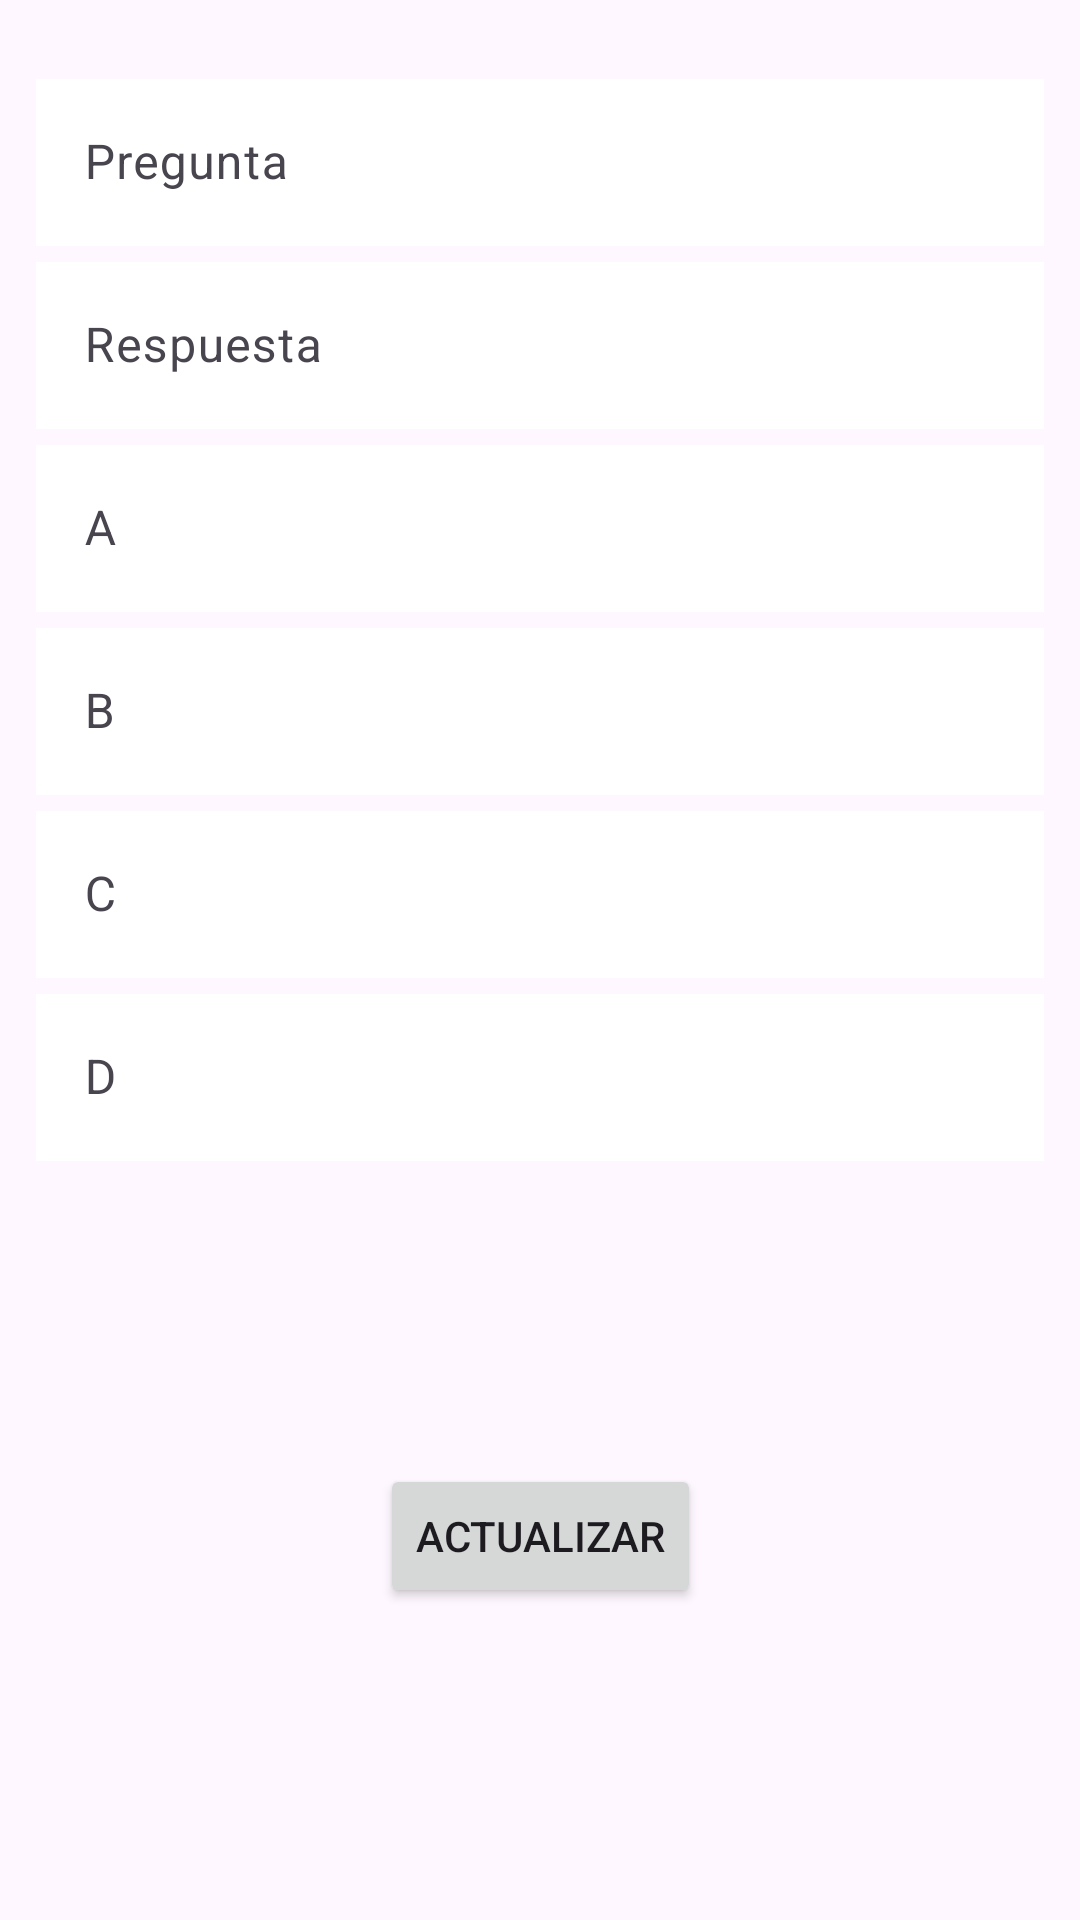

Here is an Android app screen rendered from its layout file. Give the layout XML and the strings, colors and styles it references.
<!-- AndroidManifest.xml: application theme Theme.JuegoMillonario -->
<!-- res/layout/updatepregunta.xml -->
<?xml version="1.0" encoding="utf-8"?>
<androidx.constraintlayout.widget.ConstraintLayout xmlns:android="http://schemas.android.com/apk/res/android"
    xmlns:app="http://schemas.android.com/apk/res-auto"
    xmlns:tools="http://schemas.android.com/tools"
    android:layout_width="match_parent"
    android:layout_height="match_parent">

    <LinearLayout
        android:id="@+id/linearLayout"
        android:layout_width="336dp"
        android:layout_height="440dp"
        android:orientation="vertical"
        app:layout_constraintBottom_toBottomOf="parent"
        app:layout_constraintEnd_toEndOf="parent"
        app:layout_constraintStart_toStartOf="parent"
        app:layout_constraintTop_toTopOf="parent"
        app:layout_constraintVertical_bias="0.105">

        <com.google.android.material.textfield.TextInputLayout
            android:layout_width="match_parent"
            android:layout_height="wrap_content">

            <com.google.android.material.textfield.TextInputEditText
                android:id="@+id/textpregunta"
                android:layout_width="match_parent"
                android:layout_height="wrap_content"
                android:background="@color/white"
                android:hint="Pregunta" />
        </com.google.android.material.textfield.TextInputLayout>

        <com.google.android.material.textfield.TextInputLayout
            android:layout_width="match_parent"
            android:layout_height="wrap_content">

            <com.google.android.material.textfield.TextInputEditText
                android:id="@+id/textrespuesta"
                android:layout_width="match_parent"
                android:layout_height="wrap_content"
                android:background="@color/white"
                android:hint="Respuesta" />
        </com.google.android.material.textfield.TextInputLayout>

        <com.google.android.material.textfield.TextInputLayout
            android:layout_width="match_parent"
            android:layout_height="wrap_content">

            <com.google.android.material.textfield.TextInputEditText
                android:id="@+id/textOpcA"
                android:layout_width="match_parent"
                android:layout_height="wrap_content"
                android:background="@color/white"
                android:hint="A" />
        </com.google.android.material.textfield.TextInputLayout>

        <com.google.android.material.textfield.TextInputLayout
            android:layout_width="match_parent"
            android:layout_height="wrap_content">

            <com.google.android.material.textfield.TextInputEditText
                android:id="@+id/textOpcB"
                android:layout_width="match_parent"
                android:layout_height="wrap_content"
                android:background="@color/white"
                android:hint="B" />
        </com.google.android.material.textfield.TextInputLayout>

        <com.google.android.material.textfield.TextInputLayout
            android:layout_width="match_parent"
            android:layout_height="wrap_content">

            <com.google.android.material.textfield.TextInputEditText
                android:id="@+id/textOpcC"
                android:layout_width="match_parent"
                android:layout_height="wrap_content"
                android:background="@color/white"
                android:hint="C" />
        </com.google.android.material.textfield.TextInputLayout>

        <com.google.android.material.textfield.TextInputLayout
            android:layout_width="match_parent"
            android:layout_height="wrap_content">

            <com.google.android.material.textfield.TextInputEditText
                android:id="@+id/textOpcD"
                android:layout_width="match_parent"
                android:layout_height="wrap_content"
                android:background="@color/white"
                android:hint="D" />
        </com.google.android.material.textfield.TextInputLayout>
    </LinearLayout>

    <Button
        android:id="@+id/btnUpdate"
        android:layout_width="wrap_content"
        android:layout_height="wrap_content"
        android:text="Actualizar"
        app:layout_constraintBottom_toBottomOf="parent"
        app:layout_constraintEnd_toEndOf="parent"
        app:layout_constraintStart_toStartOf="parent"
        app:layout_constraintTop_toBottomOf="@+id/linearLayout"
        app:layout_constraintVertical_bias="0.206" />

</androidx.constraintlayout.widget.ConstraintLayout>
<!-- resources referenced by this layout -->
<resources>
  <color name="white">#FFFFFFFF</color>
  <style name="Theme.JuegoMillonario" parent="Base.Theme.JuegoMillonario" />
  <style name="Base.Theme.JuegoMillonario" parent="Theme.Material3.DayNight.NoActionBar">
          
          
      </style>
</resources>
